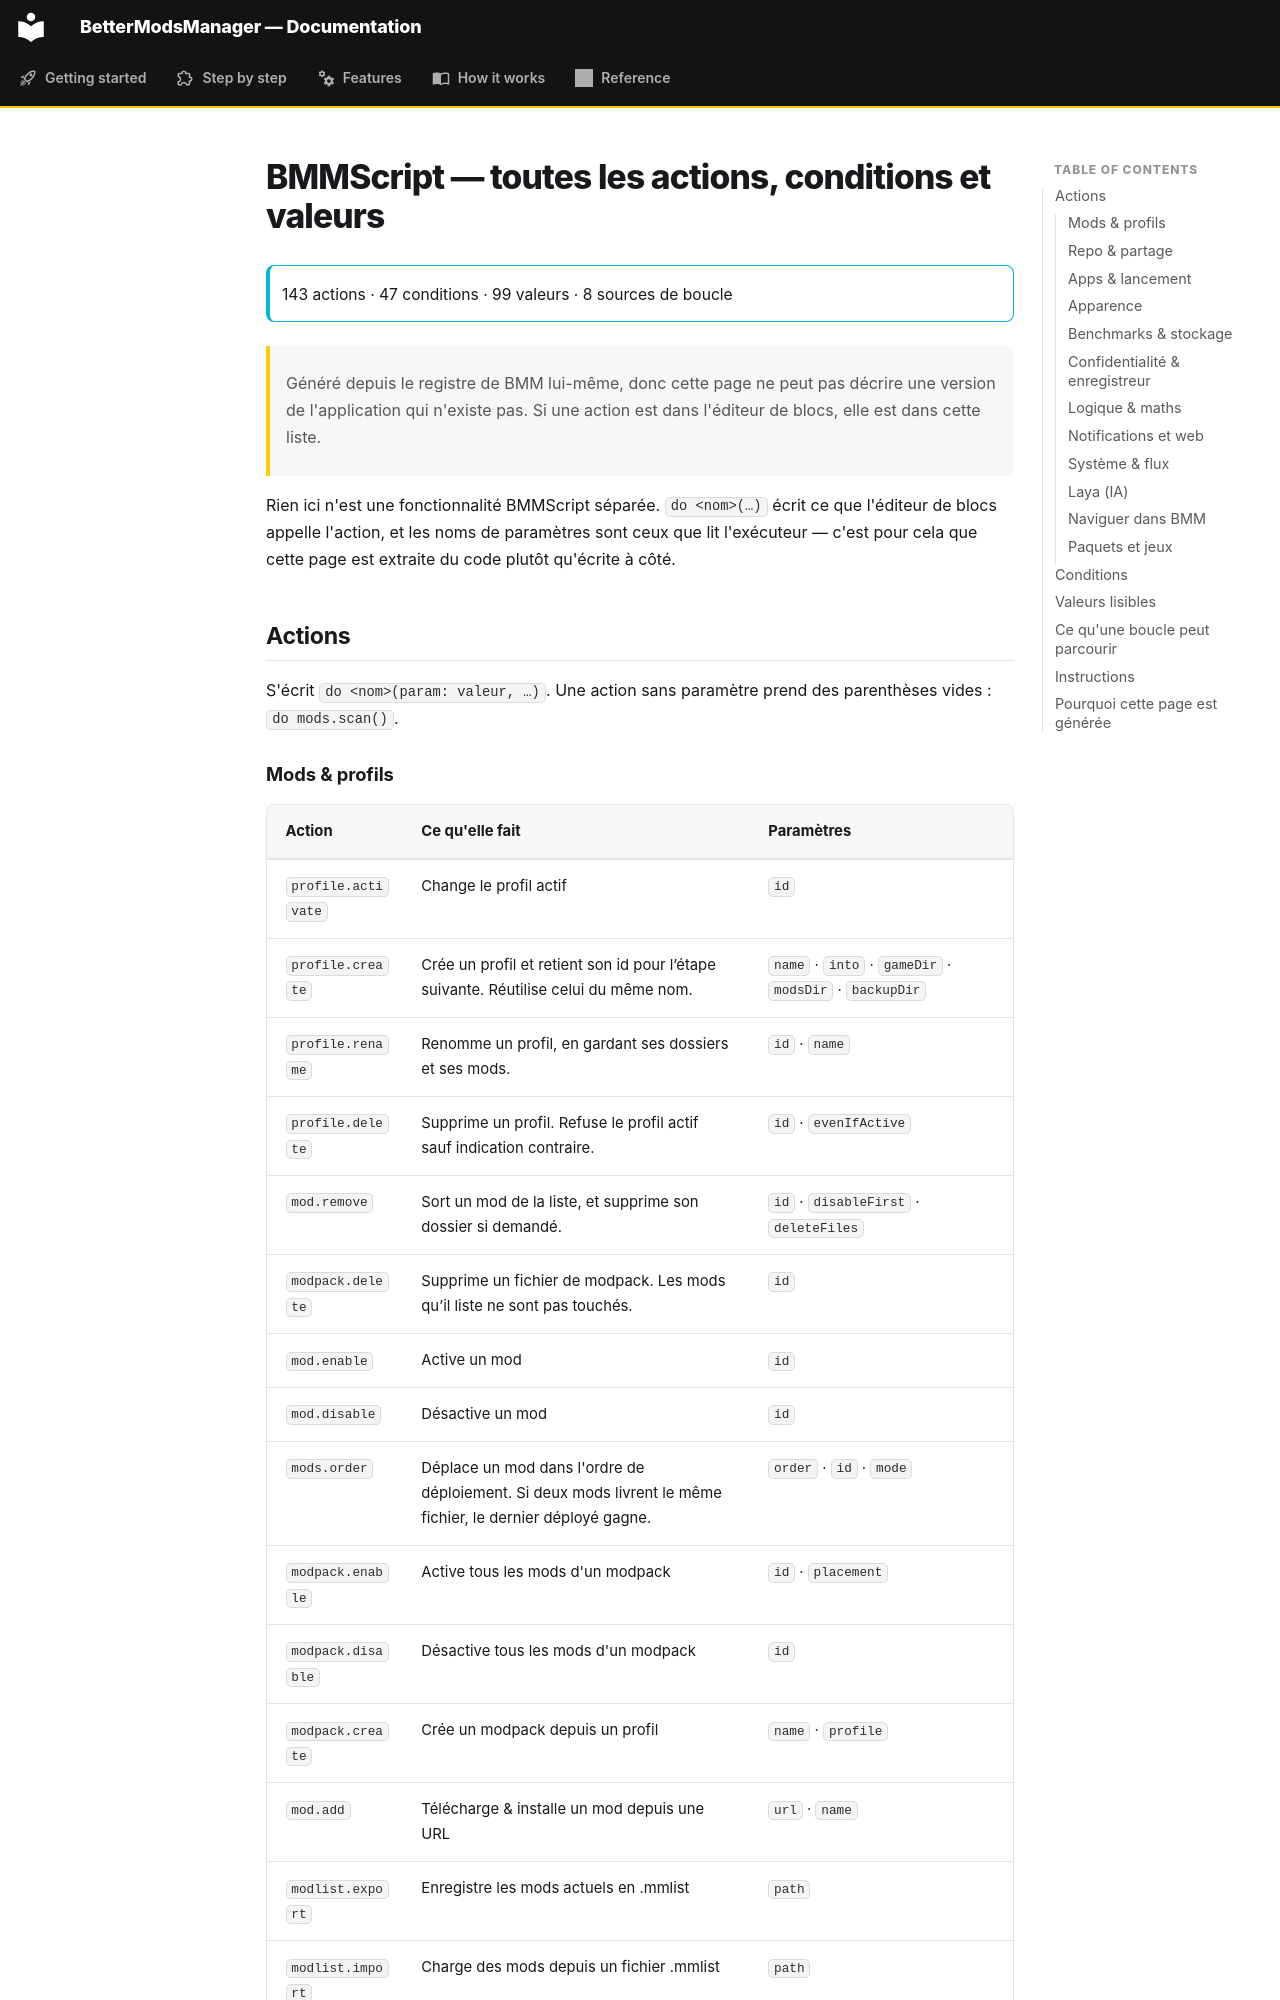

repository: FreeProject089/BMM-Docs · page: features/bmmscript-reference.fr/index.html · generator: mkdocs

# BMMScript — toutes les actions, conditions et valeurs

!!! info ""

    143 actions · 47 conditions · 99 valeurs · 8 sources de boucle

> Généré depuis le registre de BMM lui-même, donc cette page ne peut pas décrire une version de l'application qui n'existe pas. Si une action est dans l'éditeur de blocs, elle est dans cette liste.

Rien ici n'est une fonctionnalité BMMScript séparée. `do <nom>(…)` écrit ce que l'éditeur de blocs appelle l'action, et les noms de paramètres sont ceux que lit l'exécuteur — c'est pour cela que cette page est extraite du code plutôt qu'écrite à côté.

## Actions

S'écrit `do <nom>(param: valeur, …)`. Une action sans paramètre prend des parenthèses vides : `do mods.scan()`.
